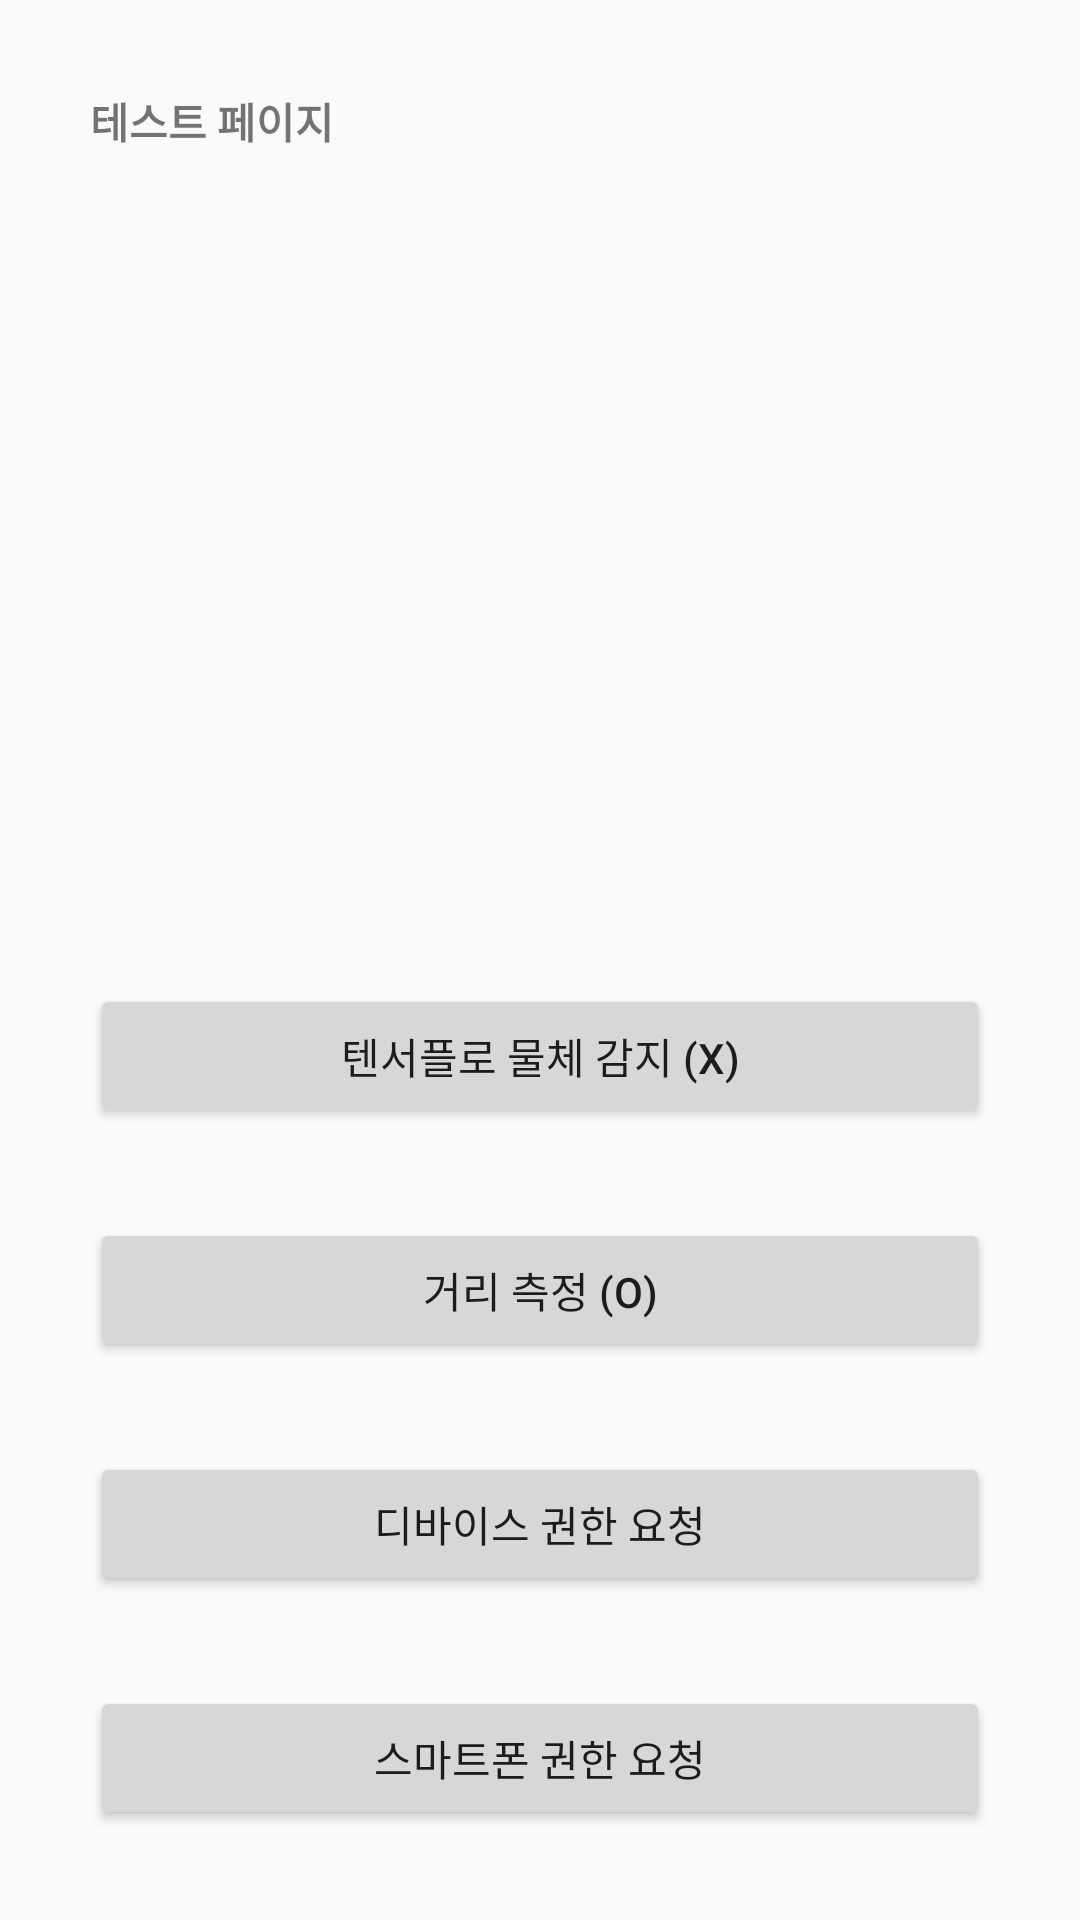

The Android layout XML behind this screen, and the referenced resources:
<!-- AndroidManifest.xml: application theme Theme.FaceDetectDistanceOpenCVUVC -->
<!-- res/layout/activity_test.xml -->
<?xml version="1.0" encoding="utf-8"?>
<androidx.constraintlayout.widget.ConstraintLayout xmlns:android="http://schemas.android.com/apk/res/android"
    xmlns:app="http://schemas.android.com/apk/res-auto"
    xmlns:tools="http://schemas.android.com/tools"
    android:layout_width="match_parent"
    android:layout_height="match_parent"
    tools:context=".test.TestActivity">

    <TextView
        app:layout_constraintTop_toTopOf="parent"
        android:layout_margin="30dp"
        android:layout_width="match_parent"
        android:layout_height="wrap_content"
        android:textStyle="bold"
        android:text="테스트 페이지" />

    <Button
        app:layout_constraintBottom_toTopOf="@id/btn_object_distance"
        android:id="@+id/btn_object_detect"
        android:text="텐서플로 물체 감지 (X)"
        android:layout_marginBottom="30dp"
        app:layout_constraintBottom_toBottomOf="parent"
        android:layout_width="match_parent"
        android:layout_height="wrap_content"
        android:layout_marginHorizontal="30dp" />

    <Button
        app:layout_constraintBottom_toTopOf="@id/btn_request_device"
        android:id="@+id/btn_object_distance"
        android:text="거리 측정 (O)"
        android:layout_marginBottom="30dp"
        app:layout_constraintBottom_toBottomOf="parent"
        android:layout_width="match_parent"
        android:layout_height="wrap_content"
        android:layout_marginHorizontal="30dp" />

    <Button
        app:layout_constraintBottom_toTopOf="@id/btn_request_permission"
        android:id="@+id/btn_request_device"
        android:text="디바이스 권한 요청"
        android:layout_marginBottom="30dp"
        app:layout_constraintBottom_toBottomOf="parent"
        android:layout_width="match_parent"
        android:layout_height="wrap_content"
        android:layout_marginHorizontal="30dp" />

    <Button
        android:id="@+id/btn_request_permission"
        android:text="스마트폰 권한 요청"
        android:layout_marginBottom="30dp"
        app:layout_constraintBottom_toBottomOf="parent"
        android:layout_width="match_parent"
        android:layout_height="wrap_content"
        android:layout_marginHorizontal="30dp" />


</androidx.constraintlayout.widget.ConstraintLayout>
<!-- resources referenced by this layout -->
<resources>
  <style name="Theme.FaceDetectDistanceOpenCVUVC" parent="Base.Theme.FaceDetectDistanceOpenCVUVC" />
  <style name="Base.Theme.FaceDetectDistanceOpenCVUVC" parent="Theme.AppCompat.DayNight.NoActionBar">
          
          
  
          <item name="colorPrimary">#C9C9C9</item>
          <item name="colorPrimaryDark">#E1E1E1</item>
          <item name="colorAccent">#C8C8C8</item>
      </style>
</resources>
